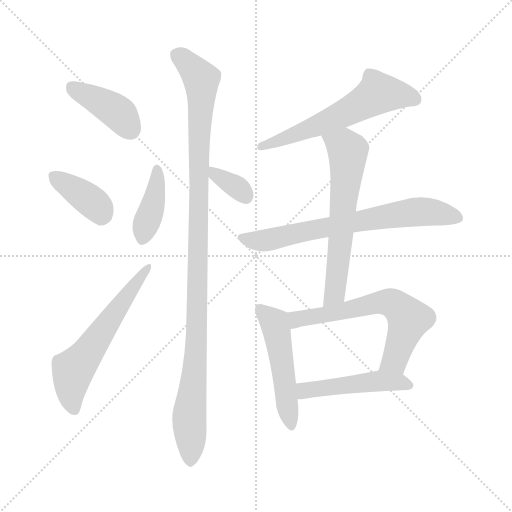
t = 0.00 s
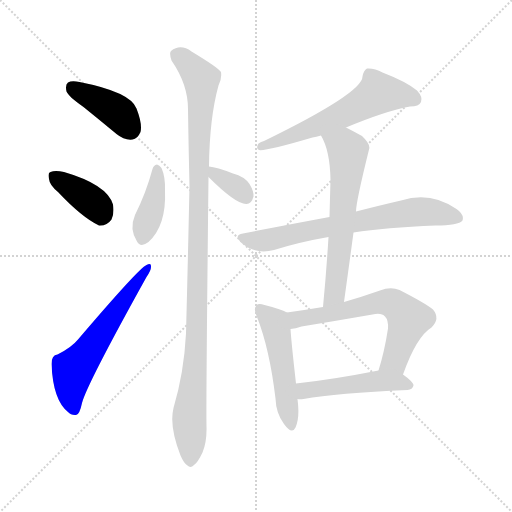
t = 1.79 s
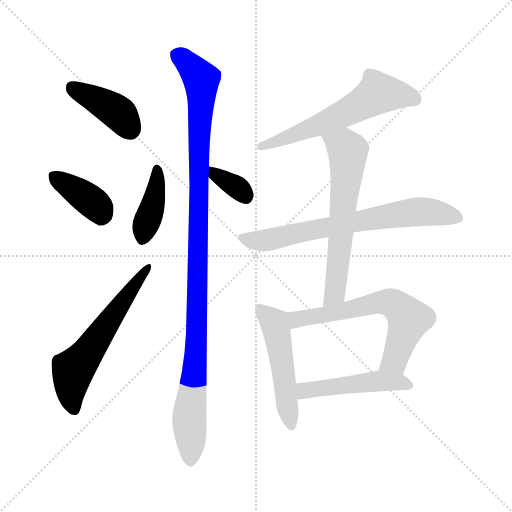
t = 3.59 s
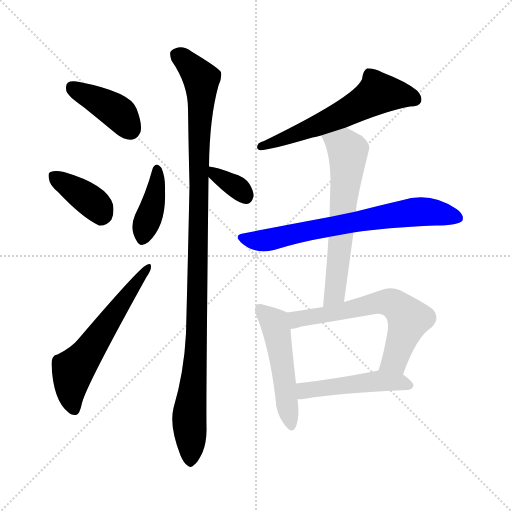
t = 5.38 s
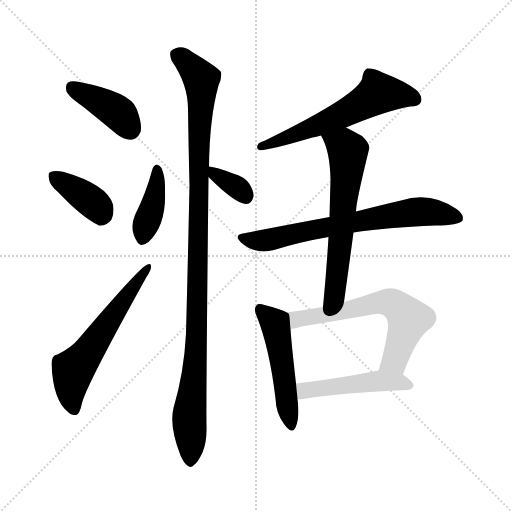
t = 7.17 s
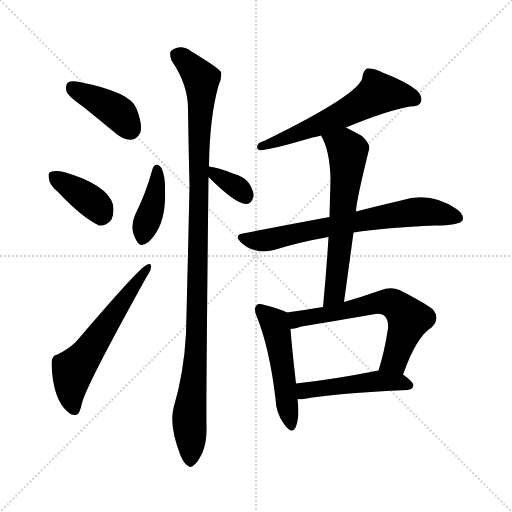
t = 8.97 s

The animated SVG that drew these frames (rendered in a browser with its animation timeline set to each time). Animation: 12 CSS @keyframes rules; one cycle of 8.96 s.

<svg version="1.1" viewBox="0 0 1024 1024" xmlns="http://www.w3.org/2000/svg">
  <g stroke="lightgray" stroke-dasharray="1,1" stroke-width="1" transform="scale(4, 4)">
    <line x1="0" y1="0" x2="256" y2="256"></line>
    <line x1="256" y1="0" x2="0" y2="256"></line>
    <line x1="128" y1="0" x2="128" y2="256"></line>
    <line x1="0" y1="128" x2="256" y2="128"></line>
  </g>
<g transform="scale(1, -1) translate(0, -900)">
   <style type="text/css">
    @keyframes keyframes0 {
      from {
       stroke: blue;
       stroke-dashoffset: 404;
       stroke-width: 128;
       }
       57% {
       animation-timing-function: step-end;
       stroke: blue;
       stroke-dashoffset: 0;
       stroke-width: 128;
       }
       to {
       stroke: black;
       stroke-width: 1024;
       }
       }
       #make-me-a-hanzi-animation-0 {
         animation: keyframes0 0.578776s both;
         animation-delay: 0.000000s;
         animation-timing-function: linear;
       }
    @keyframes keyframes1 {
      from {
       stroke: blue;
       stroke-dashoffset: 381;
       stroke-width: 128;
       }
       55% {
       animation-timing-function: step-end;
       stroke: blue;
       stroke-dashoffset: 0;
       stroke-width: 128;
       }
       to {
       stroke: black;
       stroke-width: 1024;
       }
       }
       #make-me-a-hanzi-animation-1 {
         animation: keyframes1 0.560059s both;
         animation-delay: 0.578776s;
         animation-timing-function: linear;
       }
    @keyframes keyframes2 {
      from {
       stroke: blue;
       stroke-dashoffset: 589;
       stroke-width: 128;
       }
       66% {
       animation-timing-function: step-end;
       stroke: blue;
       stroke-dashoffset: 0;
       stroke-width: 128;
       }
       to {
       stroke: black;
       stroke-width: 1024;
       }
       }
       #make-me-a-hanzi-animation-2 {
         animation: keyframes2 0.729329s both;
         animation-delay: 1.138835s;
         animation-timing-function: linear;
       }
    @keyframes keyframes3 {
      from {
       stroke: blue;
       stroke-dashoffset: 399;
       stroke-width: 128;
       }
       56% {
       animation-timing-function: step-end;
       stroke: blue;
       stroke-dashoffset: 0;
       stroke-width: 128;
       }
       to {
       stroke: black;
       stroke-width: 1024;
       }
       }
       #make-me-a-hanzi-animation-3 {
         animation: keyframes3 0.574707s both;
         animation-delay: 1.868164s;
         animation-timing-function: linear;
       }
    @keyframes keyframes4 {
      from {
       stroke: blue;
       stroke-dashoffset: 346;
       stroke-width: 128;
       }
       53% {
       animation-timing-function: step-end;
       stroke: blue;
       stroke-dashoffset: 0;
       stroke-width: 128;
       }
       to {
       stroke: black;
       stroke-width: 1024;
       }
       }
       #make-me-a-hanzi-animation-4 {
         animation: keyframes4 0.531576s both;
         animation-delay: 2.442871s;
         animation-timing-function: linear;
       }
    @keyframes keyframes5 {
      from {
       stroke: blue;
       stroke-dashoffset: 1087;
       stroke-width: 128;
       }
       78% {
       animation-timing-function: step-end;
       stroke: blue;
       stroke-dashoffset: 0;
       stroke-width: 128;
       }
       to {
       stroke: black;
       stroke-width: 1024;
       }
       }
       #make-me-a-hanzi-animation-5 {
         animation: keyframes5 1.134603s both;
         animation-delay: 2.974447s;
         animation-timing-function: linear;
       }
    @keyframes keyframes6 {
      from {
       stroke: blue;
       stroke-dashoffset: 590;
       stroke-width: 128;
       }
       66% {
       animation-timing-function: step-end;
       stroke: blue;
       stroke-dashoffset: 0;
       stroke-width: 128;
       }
       to {
       stroke: black;
       stroke-width: 1024;
       }
       }
       #make-me-a-hanzi-animation-6 {
         animation: keyframes6 0.730143s both;
         animation-delay: 4.109049s;
         animation-timing-function: linear;
       }
    @keyframes keyframes7 {
      from {
       stroke: blue;
       stroke-dashoffset: 696;
       stroke-width: 128;
       }
       69% {
       animation-timing-function: step-end;
       stroke: blue;
       stroke-dashoffset: 0;
       stroke-width: 128;
       }
       to {
       stroke: black;
       stroke-width: 1024;
       }
       }
       #make-me-a-hanzi-animation-7 {
         animation: keyframes7 0.816406s both;
         animation-delay: 4.839193s;
         animation-timing-function: linear;
       }
    @keyframes keyframes8 {
      from {
       stroke: blue;
       stroke-dashoffset: 622;
       stroke-width: 128;
       }
       67% {
       animation-timing-function: step-end;
       stroke: blue;
       stroke-dashoffset: 0;
       stroke-width: 128;
       }
       to {
       stroke: black;
       stroke-width: 1024;
       }
       }
       #make-me-a-hanzi-animation-8 {
         animation: keyframes8 0.756185s both;
         animation-delay: 5.655599s;
         animation-timing-function: linear;
       }
    @keyframes keyframes9 {
      from {
       stroke: blue;
       stroke-dashoffset: 500;
       stroke-width: 128;
       }
       62% {
       animation-timing-function: step-end;
       stroke: blue;
       stroke-dashoffset: 0;
       stroke-width: 128;
       }
       to {
       stroke: black;
       stroke-width: 1024;
       }
       }
       #make-me-a-hanzi-animation-9 {
         animation: keyframes9 0.656901s both;
         animation-delay: 6.411784s;
         animation-timing-function: linear;
       }
    @keyframes keyframes10 {
      from {
       stroke: blue;
       stroke-dashoffset: 629;
       stroke-width: 128;
       }
       67% {
       animation-timing-function: step-end;
       stroke: blue;
       stroke-dashoffset: 0;
       stroke-width: 128;
       }
       to {
       stroke: black;
       stroke-width: 1024;
       }
       }
       #make-me-a-hanzi-animation-10 {
         animation: keyframes10 0.761882s both;
         animation-delay: 7.068685s;
         animation-timing-function: linear;
       }
    @keyframes keyframes11 {
      from {
       stroke: blue;
       stroke-dashoffset: 478;
       stroke-width: 128;
       }
       61% {
       animation-timing-function: step-end;
       stroke: blue;
       stroke-dashoffset: 0;
       stroke-width: 128;
       }
       to {
       stroke: black;
       stroke-width: 1024;
       }
       }
       #make-me-a-hanzi-animation-11 {
         animation: keyframes11 0.638997s both;
         animation-delay: 7.830566s;
         animation-timing-function: linear;
       }
</style>
<path d="M 167.0 686.0 Q 198.0 661.0 233.0 632.0 Q 249.0 619.0 265.0 621.0 Q 275.0 622.0 281.0 636.0 Q 285.0 652.0 273.0 683.0 Q 261.0 716.0 159.0 736.0 Q 143.0 739.0 136.0 735.0 Q 130.0 731.0 133.0 717.0 Q 137.0 707.0 167.0 686.0 Z" fill="lightgray"></path> 
<path d="M 116.0 516.0 Q 164.0 465.0 198.0 449.0 Q 214.0 448.0 223.0 461.0 Q 229.0 474.0 226.0 491.0 Q 214.0 531.0 128.0 556.0 Q 110.0 560.0 101.0 556.0 Q 95.0 555.0 98.0 542.0 Q 99.0 530.0 116.0 516.0 Z" fill="lightgray"></path> 
<path d="M 115.0 191.0 Q 103.0 190.0 103.0 172.0 Q 106.0 100.0 136.0 76.0 Q 142.0 69.0 152.0 70.0 Q 159.0 70.0 164.0 94.0 Q 173.0 130.0 293.0 346.0 Q 302.0 359.0 302.0 366.0 Q 303.0 376.0 293.0 370.0 Q 278.0 364.0 156.0 221.0 Q 143.0 205.0 115.0 191.0 Z" fill="lightgray"></path> 
<path d="M 305.0 562.0 Q 292.0 514.0 270.0 470.0 Q 258.0 442.0 274.0 417.0 Q 281.0 404.0 297.0 416.0 Q 333.0 449.0 330.0 519.0 Q 331.0 546.0 323.0 564.0 Q 319.0 570.0 314.0 571.0 Q 307.0 570.0 305.0 562.0 Z" fill="lightgray"></path> 
<path d="M 417.0 546.0 Q 472.0 491.0 493.0 492.0 Q 503.0 492.0 507.0 507.0 Q 508.0 517.0 499.0 532.0 Q 489.0 547.0 466.0 553.0 Q 433.0 566.0 418.0 567.0 C 393.0 570.0 396.0 567.0 417.0 546.0 Z" fill="lightgray"></path> 
<path d="M 418.0 567.0 Q 419.0 664.0 437.0 729.0 Q 444.0 742.0 442.0 756.0 Q 436.0 765.0 383.0 797.0 Q 361.0 813.0 342.0 798.0 Q 338.0 794.0 343.0 779.0 Q 376.0 731.0 376.0 682.0 Q 377.0 610.0 379.0 529.0 Q 376.0 387.0 372.0 233.0 Q 368.0 155.0 347.0 84.0 Q 338.0 48.0 361.0 -11.0 Q 368.0 -27.0 375.0 -31.0 Q 381.0 -37.0 388.0 -30.0 Q 395.0 -26.0 405.0 -5.0 Q 414.0 17.0 413.0 47.0 Q 412.0 96.0 417.0 546.0 L 418.0 567.0 Z" fill="lightgray"></path> 
<path d="M 692.0 645.0 Q 771.0 678.0 820.0 687.0 Q 838.0 687.0 842.0 696.0 Q 846.0 706.0 834.0 719.0 Q 812.0 737.0 765.0 755.0 Q 749.0 764.0 734.0 763.0 Q 727.0 759.0 725.0 747.0 Q 725.0 714.0 528.0 618.0 Q 522.0 617.0 517.0 613.0 Q 511.0 603.0 518.0 600.0 Q 530.0 597.0 625.0 625.0 Q 632.0 626.0 642.0 629.0 L 692.0 645.0 Z" fill="lightgray"></path> 
<path d="M 707.0 435.0 Q 771.0 445.0 871.0 449.0 Q 917.0 449.0 925.0 459.0 Q 929.0 471.0 913.0 482.0 Q 861.0 518.0 802.0 499.0 Q 763.0 490.0 712.0 477.0 L 659.0 466.0 Q 578.0 451.0 486.0 433.0 Q 467.0 430.0 482.0 415.0 Q 510.0 390.0 548.0 400.0 Q 599.0 416.0 657.0 426.0 L 707.0 435.0 Z" fill="lightgray"></path> 
<path d="M 688.0 296.0 Q 698.0 368.0 707.0 435.0 L 712.0 477.0 Q 712.0 496.0 738.0 601.0 Q 742.0 611.0 724.0 628.0 Q 706.0 638.0 692.0 645.0 C 665.0 659.0 628.0 656.0 642.0 629.0 Q 660.0 599.0 661.0 540.0 Q 660.0 506.0 659.0 466.0 L 657.0 426.0 Q 653.0 359.0 646.0 286.0 C 643.0 256.0 684.0 266.0 688.0 296.0 Z" fill="lightgray"></path> 
<path d="M 574.0 275.0 Q 562.0 282.0 529.0 290.0 Q 516.0 294.0 513.0 289.0 Q 506.0 283.0 514.0 266.0 Q 539.0 203.0 551.0 103.0 Q 552.0 73.0 568.0 52.0 Q 584.0 30.0 591.0 45.0 Q 600.0 64.0 595.0 102.0 L 592.0 133.0 Q 583.0 212.0 581.0 242.0 C 579.0 272.0 579.0 273.0 574.0 275.0 Z" fill="lightgray"></path> 
<path d="M 806.0 151.0 Q 833.0 227.0 863.0 245.0 Q 881.0 263.0 866.0 281.0 Q 850.0 294.0 799.0 320.0 Q 781.0 327.0 760.0 319.0 Q 723.0 306.0 688.0 296.0 L 646.0 286.0 Q 610.0 280.0 574.0 275.0 C 544.0 271.0 551.0 237.0 581.0 242.0 Q 591.0 243.0 603.0 247.0 Q 676.0 259.0 745.0 271.0 Q 763.0 275.0 770.0 267.0 Q 777.0 260.0 776.0 243.0 Q 769.0 197.0 757.0 159.0 C 748.0 130.0 796.0 123.0 806.0 151.0 Z" fill="lightgray"></path> 
<path d="M 595.0 102.0 Q 599.0 101.0 607.0 102.0 Q 674.0 114.0 815.0 120.0 Q 825.0 121.0 827.0 129.0 Q 827.0 136.0 806.0 151.0 C 787.0 165.0 786.0 165.0 757.0 159.0 Q 666.0 141.0 592.0 133.0 C 562.0 130.0 565.0 104.0 595.0 102.0 Z" fill="lightgray"></path> 
      <clipPath id="make-me-a-hanzi-clip-0">
      <path d="M 167.0 686.0 Q 198.0 661.0 233.0 632.0 Q 249.0 619.0 265.0 621.0 Q 275.0 622.0 281.0 636.0 Q 285.0 652.0 273.0 683.0 Q 261.0 716.0 159.0 736.0 Q 143.0 739.0 136.0 735.0 Q 130.0 731.0 133.0 717.0 Q 137.0 707.0 167.0 686.0 Z" fill="lightgray"></path>
      </clipPath>
      <path clip-path="url(#make-me-a-hanzi-clip-0)" d="M 143.0 727.0 L 229.0 680.0 L 261.0 641.0 " fill="none" id="make-me-a-hanzi-animation-0" stroke-dasharray="276 552" stroke-linecap="round"></path>

      <clipPath id="make-me-a-hanzi-clip-1">
      <path d="M 116.0 516.0 Q 164.0 465.0 198.0 449.0 Q 214.0 448.0 223.0 461.0 Q 229.0 474.0 226.0 491.0 Q 214.0 531.0 128.0 556.0 Q 110.0 560.0 101.0 556.0 Q 95.0 555.0 98.0 542.0 Q 99.0 530.0 116.0 516.0 Z" fill="lightgray"></path>
      </clipPath>
      <path clip-path="url(#make-me-a-hanzi-clip-1)" d="M 108.0 547.0 L 182.0 498.0 L 198.0 482.0 L 202.0 469.0 " fill="none" id="make-me-a-hanzi-animation-1" stroke-dasharray="253 506" stroke-linecap="round"></path>

      <clipPath id="make-me-a-hanzi-clip-2">
      <path d="M 115.0 191.0 Q 103.0 190.0 103.0 172.0 Q 106.0 100.0 136.0 76.0 Q 142.0 69.0 152.0 70.0 Q 159.0 70.0 164.0 94.0 Q 173.0 130.0 293.0 346.0 Q 302.0 359.0 302.0 366.0 Q 303.0 376.0 293.0 370.0 Q 278.0 364.0 156.0 221.0 Q 143.0 205.0 115.0 191.0 Z" fill="lightgray"></path>
      </clipPath>
      <path clip-path="url(#make-me-a-hanzi-clip-2)" d="M 149.0 80.0 L 141.0 122.0 L 146.0 160.0 L 295.0 363.0 " fill="none" id="make-me-a-hanzi-animation-2" stroke-dasharray="461 922" stroke-linecap="round"></path>

      <clipPath id="make-me-a-hanzi-clip-3">
      <path d="M 305.0 562.0 Q 292.0 514.0 270.0 470.0 Q 258.0 442.0 274.0 417.0 Q 281.0 404.0 297.0 416.0 Q 333.0 449.0 330.0 519.0 Q 331.0 546.0 323.0 564.0 Q 319.0 570.0 314.0 571.0 Q 307.0 570.0 305.0 562.0 Z" fill="lightgray"></path>
      </clipPath>
      <path clip-path="url(#make-me-a-hanzi-clip-3)" d="M 314.0 562.0 L 314.0 527.0 L 286.0 423.0 " fill="none" id="make-me-a-hanzi-animation-3" stroke-dasharray="271 542" stroke-linecap="round"></path>

      <clipPath id="make-me-a-hanzi-clip-4">
      <path d="M 417.0 546.0 Q 472.0 491.0 493.0 492.0 Q 503.0 492.0 507.0 507.0 Q 508.0 517.0 499.0 532.0 Q 489.0 547.0 466.0 553.0 Q 433.0 566.0 418.0 567.0 C 393.0 570.0 396.0 567.0 417.0 546.0 Z" fill="lightgray"></path>
      </clipPath>
      <path clip-path="url(#make-me-a-hanzi-clip-4)" d="M 422.0 562.0 L 434.0 546.0 L 466.0 531.0 L 491.0 507.0 " fill="none" id="make-me-a-hanzi-animation-4" stroke-dasharray="218 436" stroke-linecap="round"></path>

      <clipPath id="make-me-a-hanzi-clip-5">
      <path d="M 418.0 567.0 Q 419.0 664.0 437.0 729.0 Q 444.0 742.0 442.0 756.0 Q 436.0 765.0 383.0 797.0 Q 361.0 813.0 342.0 798.0 Q 338.0 794.0 343.0 779.0 Q 376.0 731.0 376.0 682.0 Q 377.0 610.0 379.0 529.0 Q 376.0 387.0 372.0 233.0 Q 368.0 155.0 347.0 84.0 Q 338.0 48.0 361.0 -11.0 Q 368.0 -27.0 375.0 -31.0 Q 381.0 -37.0 388.0 -30.0 Q 395.0 -26.0 405.0 -5.0 Q 414.0 17.0 413.0 47.0 Q 412.0 96.0 417.0 546.0 L 418.0 567.0 Z" fill="lightgray"></path>
      </clipPath>
      <path clip-path="url(#make-me-a-hanzi-clip-5)" d="M 353.0 791.0 L 380.0 770.0 L 402.0 742.0 L 403.0 731.0 L 394.0 238.0 L 379.0 69.0 L 381.0 -18.0 " fill="none" id="make-me-a-hanzi-animation-5" stroke-dasharray="959 1918" stroke-linecap="round"></path>

      <clipPath id="make-me-a-hanzi-clip-6">
      <path d="M 692.0 645.0 Q 771.0 678.0 820.0 687.0 Q 838.0 687.0 842.0 696.0 Q 846.0 706.0 834.0 719.0 Q 812.0 737.0 765.0 755.0 Q 749.0 764.0 734.0 763.0 Q 727.0 759.0 725.0 747.0 Q 725.0 714.0 528.0 618.0 Q 522.0 617.0 517.0 613.0 Q 511.0 603.0 518.0 600.0 Q 530.0 597.0 625.0 625.0 Q 632.0 626.0 642.0 629.0 L 692.0 645.0 Z" fill="lightgray"></path>
      </clipPath>
      <path clip-path="url(#make-me-a-hanzi-clip-6)" d="M 830.0 701.0 L 757.0 714.0 L 666.0 662.0 L 521.0 607.0 " fill="none" id="make-me-a-hanzi-animation-6" stroke-dasharray="462 924" stroke-linecap="round"></path>

      <clipPath id="make-me-a-hanzi-clip-7">
      <path d="M 707.0 435.0 Q 771.0 445.0 871.0 449.0 Q 917.0 449.0 925.0 459.0 Q 929.0 471.0 913.0 482.0 Q 861.0 518.0 802.0 499.0 Q 763.0 490.0 712.0 477.0 L 659.0 466.0 Q 578.0 451.0 486.0 433.0 Q 467.0 430.0 482.0 415.0 Q 510.0 390.0 548.0 400.0 Q 599.0 416.0 657.0 426.0 L 707.0 435.0 Z" fill="lightgray"></path>
      </clipPath>
      <path clip-path="url(#make-me-a-hanzi-clip-7)" d="M 484.0 424.0 L 537.0 420.0 L 816.0 475.0 L 872.0 475.0 L 917.0 464.0 " fill="none" id="make-me-a-hanzi-animation-7" stroke-dasharray="568 1136" stroke-linecap="round"></path>

      <clipPath id="make-me-a-hanzi-clip-8">
      <path d="M 688.0 296.0 Q 698.0 368.0 707.0 435.0 L 712.0 477.0 Q 712.0 496.0 738.0 601.0 Q 742.0 611.0 724.0 628.0 Q 706.0 638.0 692.0 645.0 C 665.0 659.0 628.0 656.0 642.0 629.0 Q 660.0 599.0 661.0 540.0 Q 660.0 506.0 659.0 466.0 L 657.0 426.0 Q 653.0 359.0 646.0 286.0 C 643.0 256.0 684.0 266.0 688.0 296.0 Z" fill="lightgray"></path>
      </clipPath>
      <path clip-path="url(#make-me-a-hanzi-clip-8)" d="M 650.0 626.0 L 682.0 611.0 L 696.0 597.0 L 671.0 323.0 L 664.0 305.0 L 652.0 294.0 " fill="none" id="make-me-a-hanzi-animation-8" stroke-dasharray="494 988" stroke-linecap="round"></path>

      <clipPath id="make-me-a-hanzi-clip-9">
      <path d="M 574.0 275.0 Q 562.0 282.0 529.0 290.0 Q 516.0 294.0 513.0 289.0 Q 506.0 283.0 514.0 266.0 Q 539.0 203.0 551.0 103.0 Q 552.0 73.0 568.0 52.0 Q 584.0 30.0 591.0 45.0 Q 600.0 64.0 595.0 102.0 L 592.0 133.0 Q 583.0 212.0 581.0 242.0 C 579.0 272.0 579.0 273.0 574.0 275.0 Z" fill="lightgray"></path>
      </clipPath>
      <path clip-path="url(#make-me-a-hanzi-clip-9)" d="M 520.0 281.0 L 550.0 253.0 L 580.0 52.0 " fill="none" id="make-me-a-hanzi-animation-9" stroke-dasharray="372 744" stroke-linecap="round"></path>

      <clipPath id="make-me-a-hanzi-clip-10">
      <path d="M 806.0 151.0 Q 833.0 227.0 863.0 245.0 Q 881.0 263.0 866.0 281.0 Q 850.0 294.0 799.0 320.0 Q 781.0 327.0 760.0 319.0 Q 723.0 306.0 688.0 296.0 L 646.0 286.0 Q 610.0 280.0 574.0 275.0 C 544.0 271.0 551.0 237.0 581.0 242.0 Q 591.0 243.0 603.0 247.0 Q 676.0 259.0 745.0 271.0 Q 763.0 275.0 770.0 267.0 Q 777.0 260.0 776.0 243.0 Q 769.0 197.0 757.0 159.0 C 748.0 130.0 796.0 123.0 806.0 151.0 Z" fill="lightgray"></path>
      </clipPath>
      <path clip-path="url(#make-me-a-hanzi-clip-10)" d="M 582.0 271.0 L 594.0 261.0 L 760.0 295.0 L 786.0 293.0 L 818.0 262.0 L 789.0 179.0 L 764.0 164.0 " fill="none" id="make-me-a-hanzi-animation-10" stroke-dasharray="501 1002" stroke-linecap="round"></path>

      <clipPath id="make-me-a-hanzi-clip-11">
      <path d="M 595.0 102.0 Q 599.0 101.0 607.0 102.0 Q 674.0 114.0 815.0 120.0 Q 825.0 121.0 827.0 129.0 Q 827.0 136.0 806.0 151.0 C 787.0 165.0 786.0 165.0 757.0 159.0 Q 666.0 141.0 592.0 133.0 C 562.0 130.0 565.0 104.0 595.0 102.0 Z" fill="lightgray"></path>
      </clipPath>
      <path clip-path="url(#make-me-a-hanzi-clip-11)" d="M 601.0 110.0 L 614.0 120.0 L 753.0 138.0 L 797.0 136.0 L 817.0 129.0 " fill="none" id="make-me-a-hanzi-animation-11" stroke-dasharray="350 700" stroke-linecap="round"></path>

</g>
</svg>
